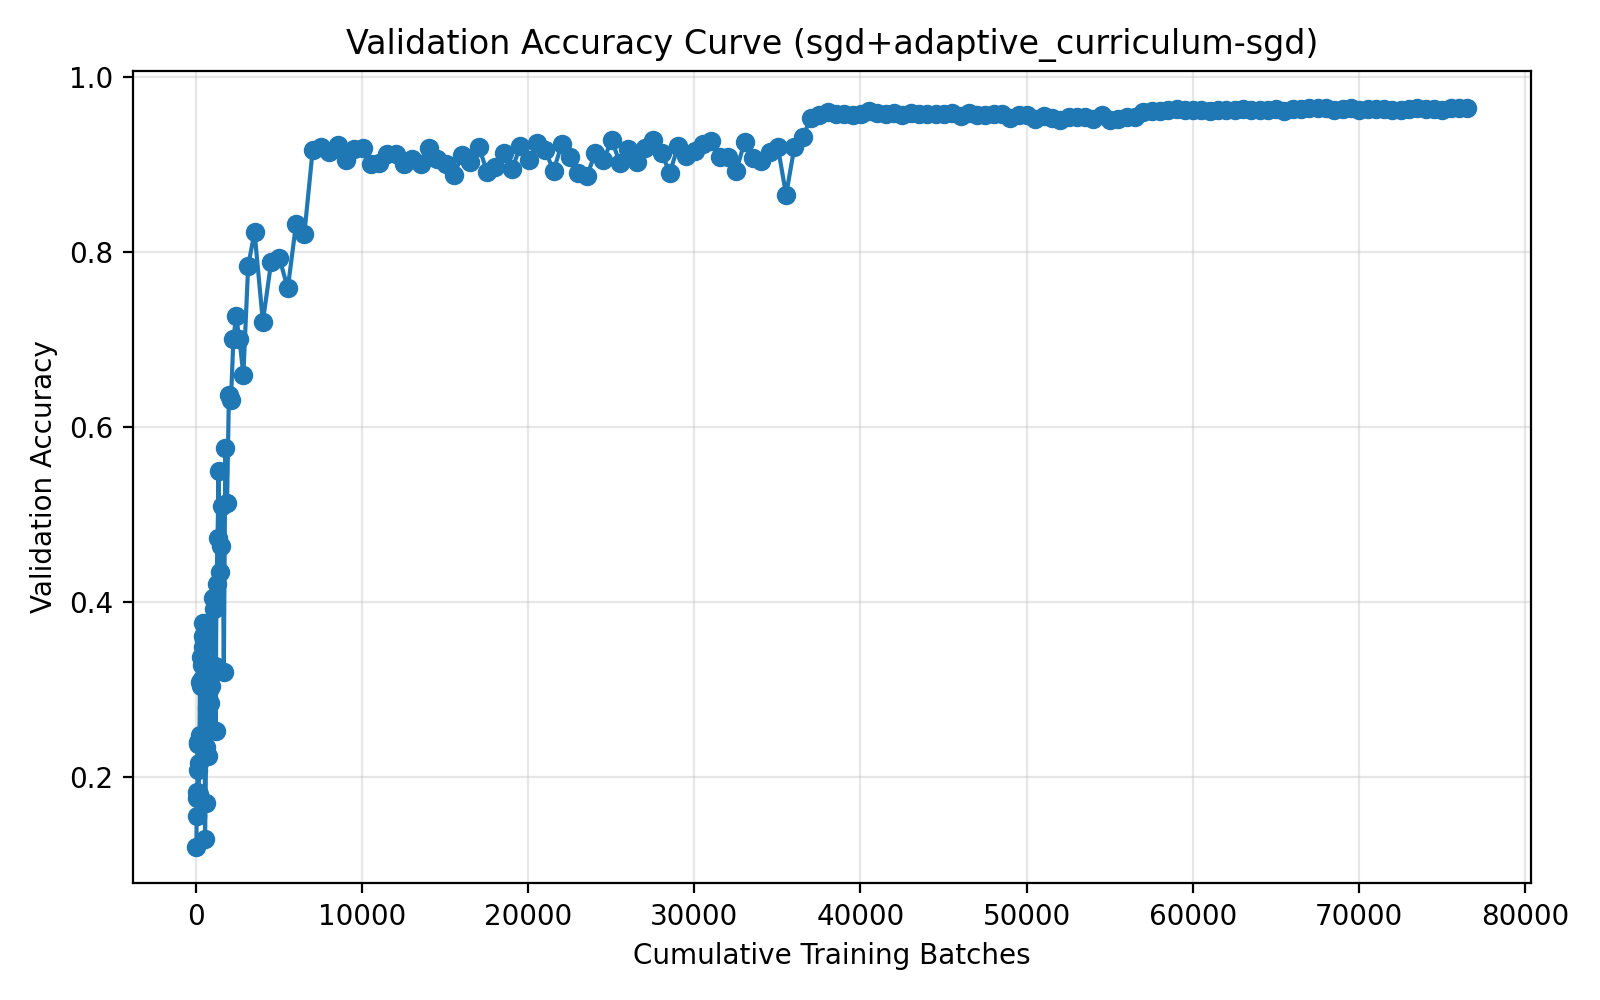

The table this chart was drawn from, first rows:
run_name, method, epoch, cumulative_batches, elapsed_seconds, val_accuracy
03-27_23-07, sgd+adaptive_curriculum-sgd, 1, 20, 3.923, 0.1201
03-27_23-07, sgd+adaptive_curriculum-sgd, 2, 40, 7.334, 0.1549
03-27_23-07, sgd+adaptive_curriculum-sgd, 3, 60, 10.75, 0.1752
03-27_23-07, sgd+adaptive_curriculum-sgd, 4, 80, 14.17, 0.1823
03-27_23-07, sgd+adaptive_curriculum-sgd, 5, 100, 17.6, 0.2398
03-27_23-07, sgd+adaptive_curriculum-sgd, 6, 122, 21.16, 0.2079
03-27_23-07, sgd+adaptive_curriculum-sgd, 7, 144, 24.71, 0.2373
03-27_23-07, sgd+adaptive_curriculum-sgd, 8, 166, 28.27, 0.1798
03-27_23-07, sgd+adaptive_curriculum-sgd, 9, 188, 31.82, 0.2162
03-27_23-07, sgd+adaptive_curriculum-sgd, 10, 210, 35.37, 0.2477
03-27_23-07, sgd+adaptive_curriculum-sgd, 11, 235, 39.29, 0.3079
03-27_23-07, sgd+adaptive_curriculum-sgd, 12, 260, 42.99, 0.2409
03-27_23-07, sgd+adaptive_curriculum-sgd, 13, 285, 46.71, 0.3369
03-27_23-07, sgd+adaptive_curriculum-sgd, 14, 310, 50.44, 0.3041
03-27_23-07, sgd+adaptive_curriculum-sgd, 15, 337, 54.69, 0.3115
03-27_23-07, sgd+adaptive_curriculum-sgd, 16, 364, 58.57, 0.3274
03-27_23-07, sgd+adaptive_curriculum-sgd, 17, 391, 62.46, 0.3606
03-27_23-07, sgd+adaptive_curriculum-sgd, 18, 418, 66.34, 0.3756
03-27_23-07, sgd+adaptive_curriculum-sgd, 19, 448, 70.62, 0.3485
03-27_23-07, sgd+adaptive_curriculum-sgd, 20, 478, 74.66, 0.3579
03-27_23-07, sgd+adaptive_curriculum-sgd, 21, 508, 88.49, 0.3553
03-27_23-07, sgd+adaptive_curriculum-sgd, 22, 541, 92.96, 0.1288
03-27_23-07, sgd+adaptive_curriculum-sgd, 23, 574, 107.1, 0.1703
03-27_23-07, sgd+adaptive_curriculum-sgd, 24, 607, 121.1, 0.2344
03-27_23-07, sgd+adaptive_curriculum-sgd, 25, 643, 125.9, 0.279
03-27_23-07, sgd+adaptive_curriculum-sgd, 26, 679, 140.2, 0.3099
03-27_23-07, sgd+adaptive_curriculum-sgd, 27, 715, 154.5, 0.2235
03-27_23-07, sgd+adaptive_curriculum-sgd, 28, 754, 169.5, 0.2831
03-27_23-07, sgd+adaptive_curriculum-sgd, 29, 793, 174.2, 0.2993
03-27_23-07, sgd+adaptive_curriculum-sgd, 30, 832, 188.7, 0.284
03-27_23-07, sgd+adaptive_curriculum-sgd, 31, 875, 203.9, 0.3163
03-27_23-07, sgd+adaptive_curriculum-sgd, 32, 918, 218.6, 0.3038
03-27_23-07, sgd+adaptive_curriculum-sgd, 33, 966, 233.9, 0.2532
03-27_23-07, sgd+adaptive_curriculum-sgd, 34, 1014, 248.9, 0.4049
03-27_23-07, sgd+adaptive_curriculum-sgd, 35, 1066, 264.2, 0.3913
03-27_23-07, sgd+adaptive_curriculum-sgd, 36, 1118, 279.6, 0.3268
03-27_23-07, sgd+adaptive_curriculum-sgd, 37, 1176, 295.4, 0.2519
03-27_23-07, sgd+adaptive_curriculum-sgd, 38, 1234, 311, 0.4204
03-27_23-07, sgd+adaptive_curriculum-sgd, 39, 1297, 327.5, 0.4733
03-27_23-07, sgd+adaptive_curriculum-sgd, 40, 1360, 353.3, 0.5498
03-27_23-07, sgd+adaptive_curriculum-sgd, 41, 1430, 369.8, 0.4338
03-27_23-07, sgd+adaptive_curriculum-sgd, 42, 1506, 397, 0.4643
03-27_23-07, sgd+adaptive_curriculum-sgd, 43, 1590, 414.6, 0.5101
03-27_23-07, sgd+adaptive_curriculum-sgd, 44, 1674, 441.5, 0.3203
03-27_23-07, sgd+adaptive_curriculum-sgd, 45, 1766, 469.3, 0.5759
03-27_23-07, sgd+adaptive_curriculum-sgd, 46, 1868, 497.4, 0.5127
03-27_23-07, sgd+adaptive_curriculum-sgd, 47, 1980, 526.2, 0.6368
03-27_23-07, sgd+adaptive_curriculum-sgd, 48, 2103, 565.5, 0.6304
03-27_23-07, sgd+adaptive_curriculum-sgd, 49, 2251, 606.1, 0.7011
03-27_23-07, sgd+adaptive_curriculum-sgd, 50, 2414, 648, 0.7267
03-27_23-07, sgd+adaptive_curriculum-sgd, 51, 2611, 701.9, 0.701
03-27_23-07, sgd+adaptive_curriculum-sgd, 52, 2850, 767.7, 0.66
03-27_23-07, sgd+adaptive_curriculum-sgd, 53, 3139, 836.6, 0.7843
03-27_23-07, sgd+adaptive_curriculum-sgd, 54, 3523, 940.6, 0.823
03-27_23-07, sgd+adaptive_curriculum-sgd, 55, 4023, 973.4, 0.7207
03-27_23-07, sgd+adaptive_curriculum-sgd, 56, 4523, 1006, 0.7886
03-27_23-07, sgd+adaptive_curriculum-sgd, 57, 5023, 1039, 0.7931
03-27_23-07, sgd+adaptive_curriculum-sgd, 58, 5523, 1072, 0.7586
03-27_23-07, sgd+adaptive_curriculum-sgd, 59, 6023, 1105, 0.8327
03-27_23-07, sgd+adaptive_curriculum-sgd, 60, 6523, 1138, 0.8213
... 140 more rows
